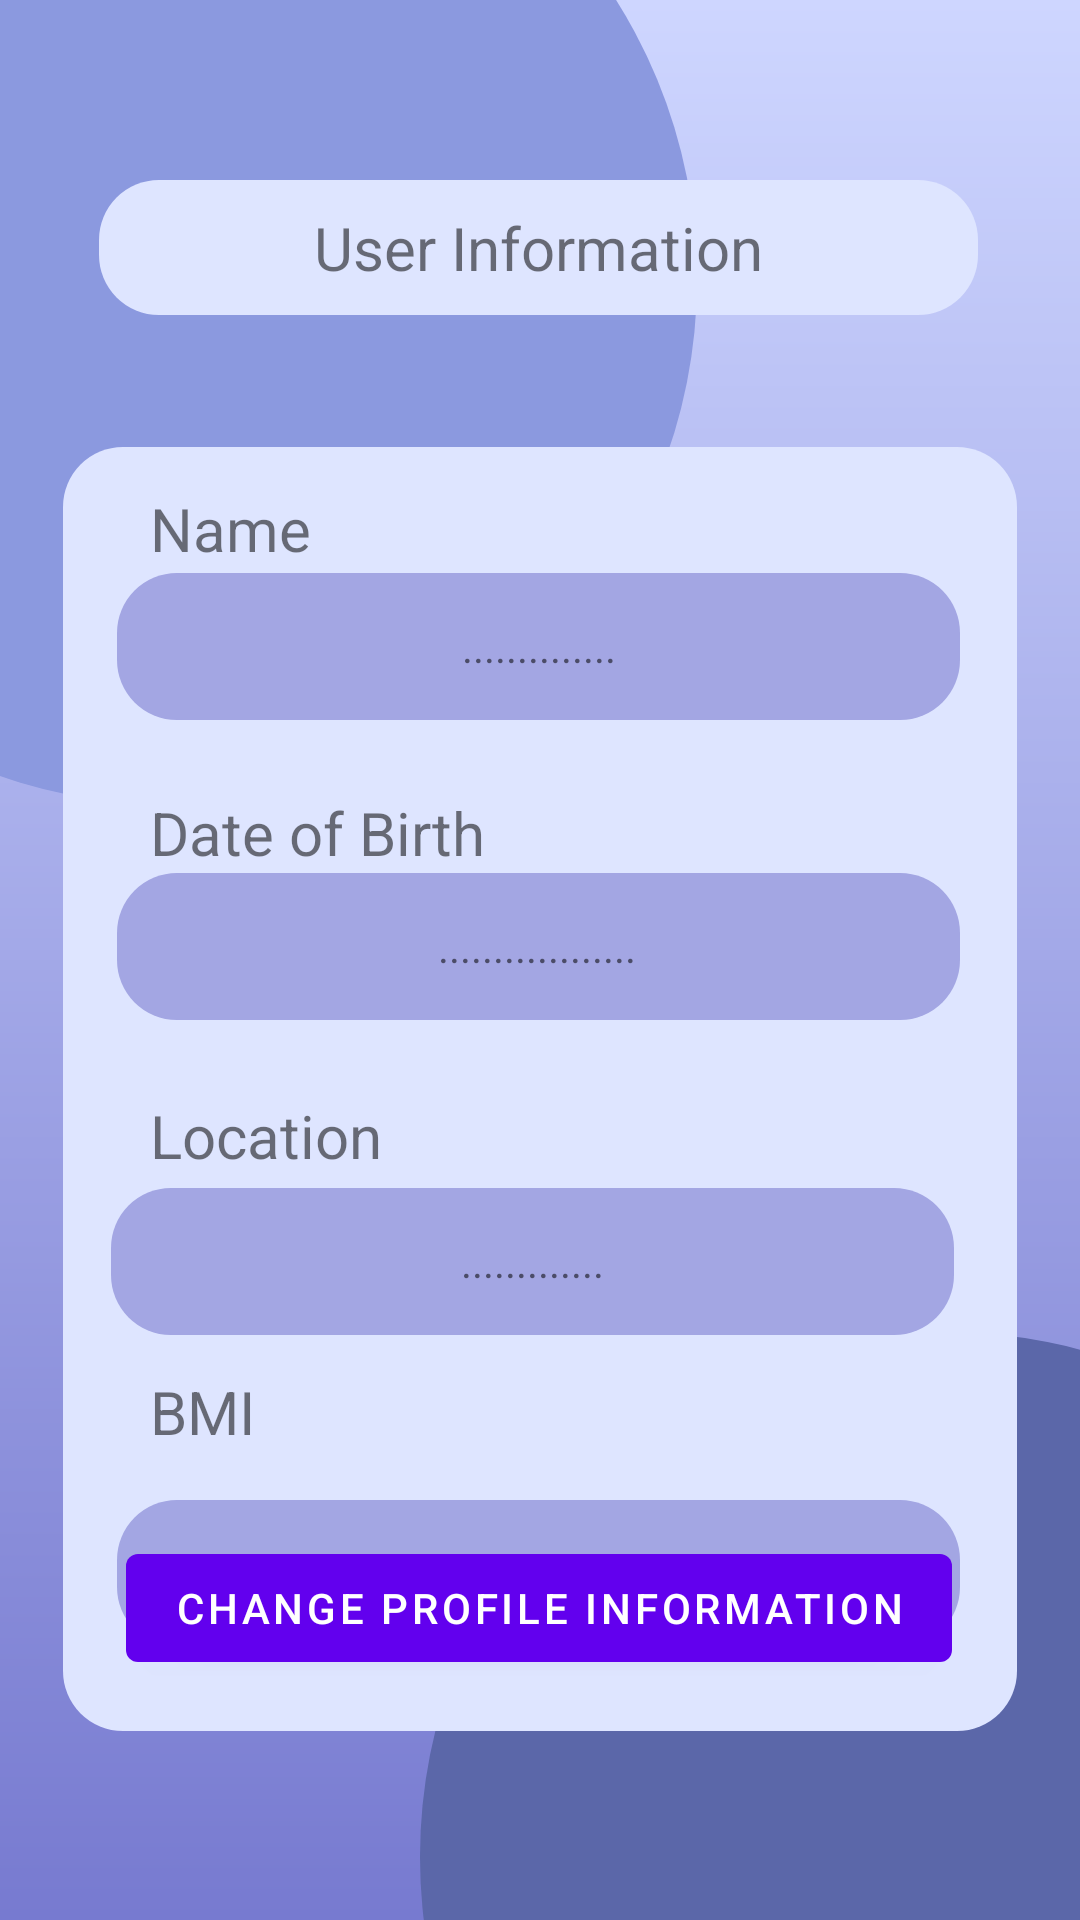

Produce the Android XML layout that renders to this screen, including the resource entries it uses.
<!-- AndroidManifest.xml: application theme Theme.COEN_ELEC_390_Project -->
<!-- res/layout/activity_user_profile.xml -->
<?xml version="1.0" encoding="utf-8"?>
<androidx.constraintlayout.widget.ConstraintLayout xmlns:android="http://schemas.android.com/apk/res/android"
    xmlns:app="http://schemas.android.com/apk/res-auto"
    xmlns:tools="http://schemas.android.com/tools"
    android:layout_width="match_parent"
    android:layout_height="match_parent"
    android:background="@drawable/gradient_background"
    tools:context=".UserProfile">

    <ImageView
        android:id="@+id/imageView13"
        android:layout_width="350dp"
        android:layout_height="350dp"
        android:layout_marginEnd="128dp"
        android:layout_marginBottom="176dp"
        app:layout_constraintBottom_toTopOf="@+id/imageView15"
        app:layout_constraintEnd_toEndOf="parent"
        app:srcCompat="@drawable/circle_purple3" />

    <ImageView
        android:id="@+id/imageView15"
        android:layout_width="350dp"
        android:layout_height="350dp"
        android:layout_marginStart="140dp"
        android:layout_marginTop="444dp"
        app:layout_constraintStart_toStartOf="parent"
        app:layout_constraintTop_toTopOf="parent"
        app:srcCompat="@drawable/circle_purple1" />

    <Button
        android:id="@+id/changeProfileInfo"
        android:layout_width="wrap_content"
        android:layout_height="wrap_content"
        android:layout_marginBottom="80dp"
        android:text="Change Profile Information"
        app:layout_constraintBottom_toBottomOf="parent"
        app:layout_constraintEnd_toEndOf="parent"
        app:layout_constraintHorizontal_bias="0.498"
        app:layout_constraintStart_toStartOf="parent" />

    <ImageView
        android:id="@+id/imageView21"
        android:layout_width="293dp"
        android:layout_height="45dp"
        android:layout_marginTop="60dp"
        app:layout_constraintEnd_toEndOf="parent"
        app:layout_constraintHorizontal_bias="0.492"
        app:layout_constraintStart_toStartOf="parent"
        app:layout_constraintTop_toTopOf="parent"
        app:srcCompat="@drawable/light_purple_background" />

    <TextView
        android:id="@+id/textView8"
        android:layout_width="wrap_content"
        android:layout_height="wrap_content"
        android:text="User Information"
        android:textSize="20sp"
        app:layout_constraintBottom_toBottomOf="@+id/imageView21"
        app:layout_constraintEnd_toEndOf="@+id/imageView21"
        app:layout_constraintStart_toStartOf="@+id/imageView21"
        app:layout_constraintTop_toTopOf="@+id/imageView21" />

    <ImageView
        android:id="@+id/imageView20"
        android:layout_width="318dp"
        android:layout_height="428dp"
        android:layout_marginTop="44dp"
        app:layout_constraintEnd_toEndOf="parent"
        app:layout_constraintStart_toStartOf="parent"
        app:layout_constraintTop_toBottomOf="@+id/imageView21"
        app:srcCompat="@drawable/light_purple_background" />

    <ImageView
        android:id="@+id/imageView27"
        android:layout_width="281dp"
        android:layout_height="49dp"
        android:layout_marginStart="18dp"
        android:layout_marginEnd="19dp"
        android:layout_marginBottom="56dp"
        app:layout_constraintBottom_toTopOf="@+id/imageView30"
        app:layout_constraintEnd_toEndOf="@+id/imageView20"
        app:layout_constraintHorizontal_bias="0.0"
        app:layout_constraintStart_toStartOf="@+id/imageView20"
        app:srcCompat="@drawable/magenta_square" />

    <ImageView
        android:id="@+id/imageView30"
        android:layout_width="281dp"
        android:layout_height="49dp"
        android:layout_marginStart="16dp"
        android:layout_marginBottom="12dp"
        app:layout_constraintBottom_toTopOf="@+id/textView12"
        app:layout_constraintStart_toStartOf="@+id/imageView20"
        app:srcCompat="@drawable/magenta_square" />

    <ImageView
        android:id="@+id/imageView31"
        android:layout_width="281dp"
        android:layout_height="49dp"
        android:layout_marginStart="18dp"
        android:layout_marginEnd="19dp"
        android:layout_marginBottom="28dp"
        app:layout_constraintBottom_toBottomOf="@+id/imageView20"
        app:layout_constraintEnd_toEndOf="@+id/imageView20"
        app:layout_constraintHorizontal_bias="0.0"
        app:layout_constraintStart_toStartOf="@+id/imageView20"
        app:srcCompat="@drawable/magenta_square" />

    <ImageView
        android:id="@+id/imageView22"
        android:layout_width="281dp"
        android:layout_height="49dp"
        android:layout_marginStart="18dp"
        android:layout_marginEnd="19dp"
        android:layout_marginBottom="24dp"
        app:layout_constraintBottom_toTopOf="@+id/textView10"
        app:layout_constraintEnd_toEndOf="@+id/imageView20"
        app:layout_constraintHorizontal_bias="0.0"
        app:layout_constraintStart_toStartOf="@+id/imageView20"
        app:srcCompat="@drawable/magenta_square" />

    <TextView
        android:id="@+id/textView9"
        android:layout_width="wrap_content"
        android:layout_height="wrap_content"
        android:layout_marginStart="29dp"
        android:layout_marginTop="12dp"
        android:text="Name"
        android:textSize="20sp"
        app:layout_constraintBottom_toTopOf="@+id/imageView22"
        app:layout_constraintStart_toStartOf="@+id/imageView20"
        app:layout_constraintTop_toTopOf="@+id/imageView20" />

    <TextView
        android:id="@+id/textView10"
        android:layout_width="wrap_content"
        android:layout_height="wrap_content"
        android:layout_marginStart="29dp"
        android:layout_marginEnd="177dp"
        android:text="Date of Birth"
        android:textSize="20sp"
        app:layout_constraintBottom_toTopOf="@+id/imageView27"
        app:layout_constraintEnd_toEndOf="@+id/imageView20"
        app:layout_constraintStart_toStartOf="@+id/imageView20" />

    <TextView
        android:id="@+id/textView11"
        android:layout_width="115dp"
        android:layout_height="31dp"
        android:layout_marginStart="29dp"
        android:layout_marginEnd="174dp"
        android:text="Location"
        android:textSize="20sp"
        app:layout_constraintBottom_toTopOf="@+id/imageView30"
        app:layout_constraintEnd_toEndOf="@+id/imageView20"
        app:layout_constraintHorizontal_bias="0.0"
        app:layout_constraintStart_toStartOf="@+id/imageView20" />

    <TextView
        android:id="@+id/textView12"
        android:layout_width="115dp"
        android:layout_height="31dp"
        android:layout_marginStart="29dp"
        android:layout_marginEnd="174dp"
        android:layout_marginBottom="12dp"
        android:text="BMI"
        android:textSize="20sp"
        app:layout_constraintBottom_toTopOf="@+id/imageView31"
        app:layout_constraintEnd_toEndOf="@+id/imageView20"
        app:layout_constraintHorizontal_bias="0.0"
        app:layout_constraintStart_toStartOf="@+id/imageView20" />

    <TextView
        android:id="@+id/nameText"
        android:layout_width="wrap_content"
        android:layout_height="wrap_content"
        android:text=".............."
        app:layout_constraintBottom_toBottomOf="@+id/imageView22"
        app:layout_constraintEnd_toEndOf="@+id/imageView22"
        app:layout_constraintStart_toStartOf="@+id/imageView22"
        app:layout_constraintTop_toTopOf="@+id/imageView22" />

    <TextView
        android:id="@+id/dateText"
        android:layout_width="wrap_content"
        android:layout_height="wrap_content"
        android:text=".................."
        app:layout_constraintBottom_toBottomOf="@+id/imageView27"
        app:layout_constraintEnd_toEndOf="@+id/imageView27"
        app:layout_constraintHorizontal_bias="0.497"
        app:layout_constraintStart_toStartOf="@+id/imageView27"
        app:layout_constraintTop_toTopOf="@+id/imageView27" />

    <TextView
        android:id="@+id/locationText"
        android:layout_width="wrap_content"
        android:layout_height="wrap_content"
        android:text="............."
        app:layout_constraintBottom_toBottomOf="@+id/imageView30"
        app:layout_constraintEnd_toEndOf="@+id/imageView30"
        app:layout_constraintStart_toStartOf="@+id/imageView30"
        app:layout_constraintTop_toTopOf="@+id/imageView30" />

    <TextView
        android:id="@+id/userBMI"
        android:layout_width="wrap_content"
        android:layout_height="wrap_content"
        android:text="..............."
        app:layout_constraintBottom_toBottomOf="@+id/imageView31"
        app:layout_constraintEnd_toEndOf="@+id/imageView31"
        app:layout_constraintStart_toStartOf="@+id/imageView31"
        app:layout_constraintTop_toTopOf="@+id/imageView31" />


</androidx.constraintlayout.widget.ConstraintLayout>
<!-- resources referenced by this layout -->
<resources>
  <!-- drawable circle_purple1 (drawable) -->
  <?xml version="1.0" encoding="utf-8"?>
  <shape xmlns:android="http://schemas.android.com/apk/res/android"
      android:shape="oval">
      <solid android:color="#5B67A9"/>
  </shape>
  <!-- drawable circle_purple3 (drawable) -->
  <?xml version="1.0" encoding="utf-8"?>
  <shape xmlns:android="http://schemas.android.com/apk/res/android"
      android:shape="oval">
      <solid android:color="#8B99DF"/>
  </shape>
  <!-- drawable gradient_background (drawable) -->
  <?xml version="1.0" encoding="utf-8"?>
  <shape xmlns:android="http://schemas.android.com/apk/res/android">
      <gradient
          android:startColor="#CED6FF"
          android:endColor="#777AD0"
          android:angle="270"/>
  </shape>
  <!-- drawable light_purple_background (drawable) -->
  <?xml version="1.0" encoding="utf-8"?>
  <shape xmlns:android="http://schemas.android.com/apk/res/android"
      android:shape="rectangle">
      <solid android:color="#DEE5FF"/>
      <corners android:radius="20dp" />
  </shape>
  <!-- drawable magenta_square (drawable) -->
  <?xml version="1.0" encoding="utf-8"?>
  <shape xmlns:android="http://schemas.android.com/apk/res/android"
      android:shape="rectangle">
      <solid android:color="#A3A6E3"/>
      <corners android:radius="20dp" />
  </shape>
  <style name="Theme.COEN_ELEC_390_Project" parent="Theme.MaterialComponents.DayNight.DarkActionBar">
          
          <item name="colorPrimary">@color/purple_500</item>
          <item name="colorPrimaryVariant">@color/purple_700</item>
          <item name="colorOnPrimary">@color/white</item>
          
          <item name="colorSecondary">@color/teal_200</item>
          <item name="colorSecondaryVariant">@color/teal_700</item>
          <item name="colorOnSecondary">@color/black</item>
          
          <item name="android:statusBarColor">?attr/colorPrimaryVariant</item>
          
      </style>
  <color name="purple_500">#FF6200EE</color>
  <color name="purple_700">#FF3700B3</color>
  <color name="white">#FFFFFFFF</color>
  <color name="teal_200">#FF03DAC5</color>
  <color name="teal_700">#FF018786</color>
  <color name="black">#FF000000</color>
</resources>
